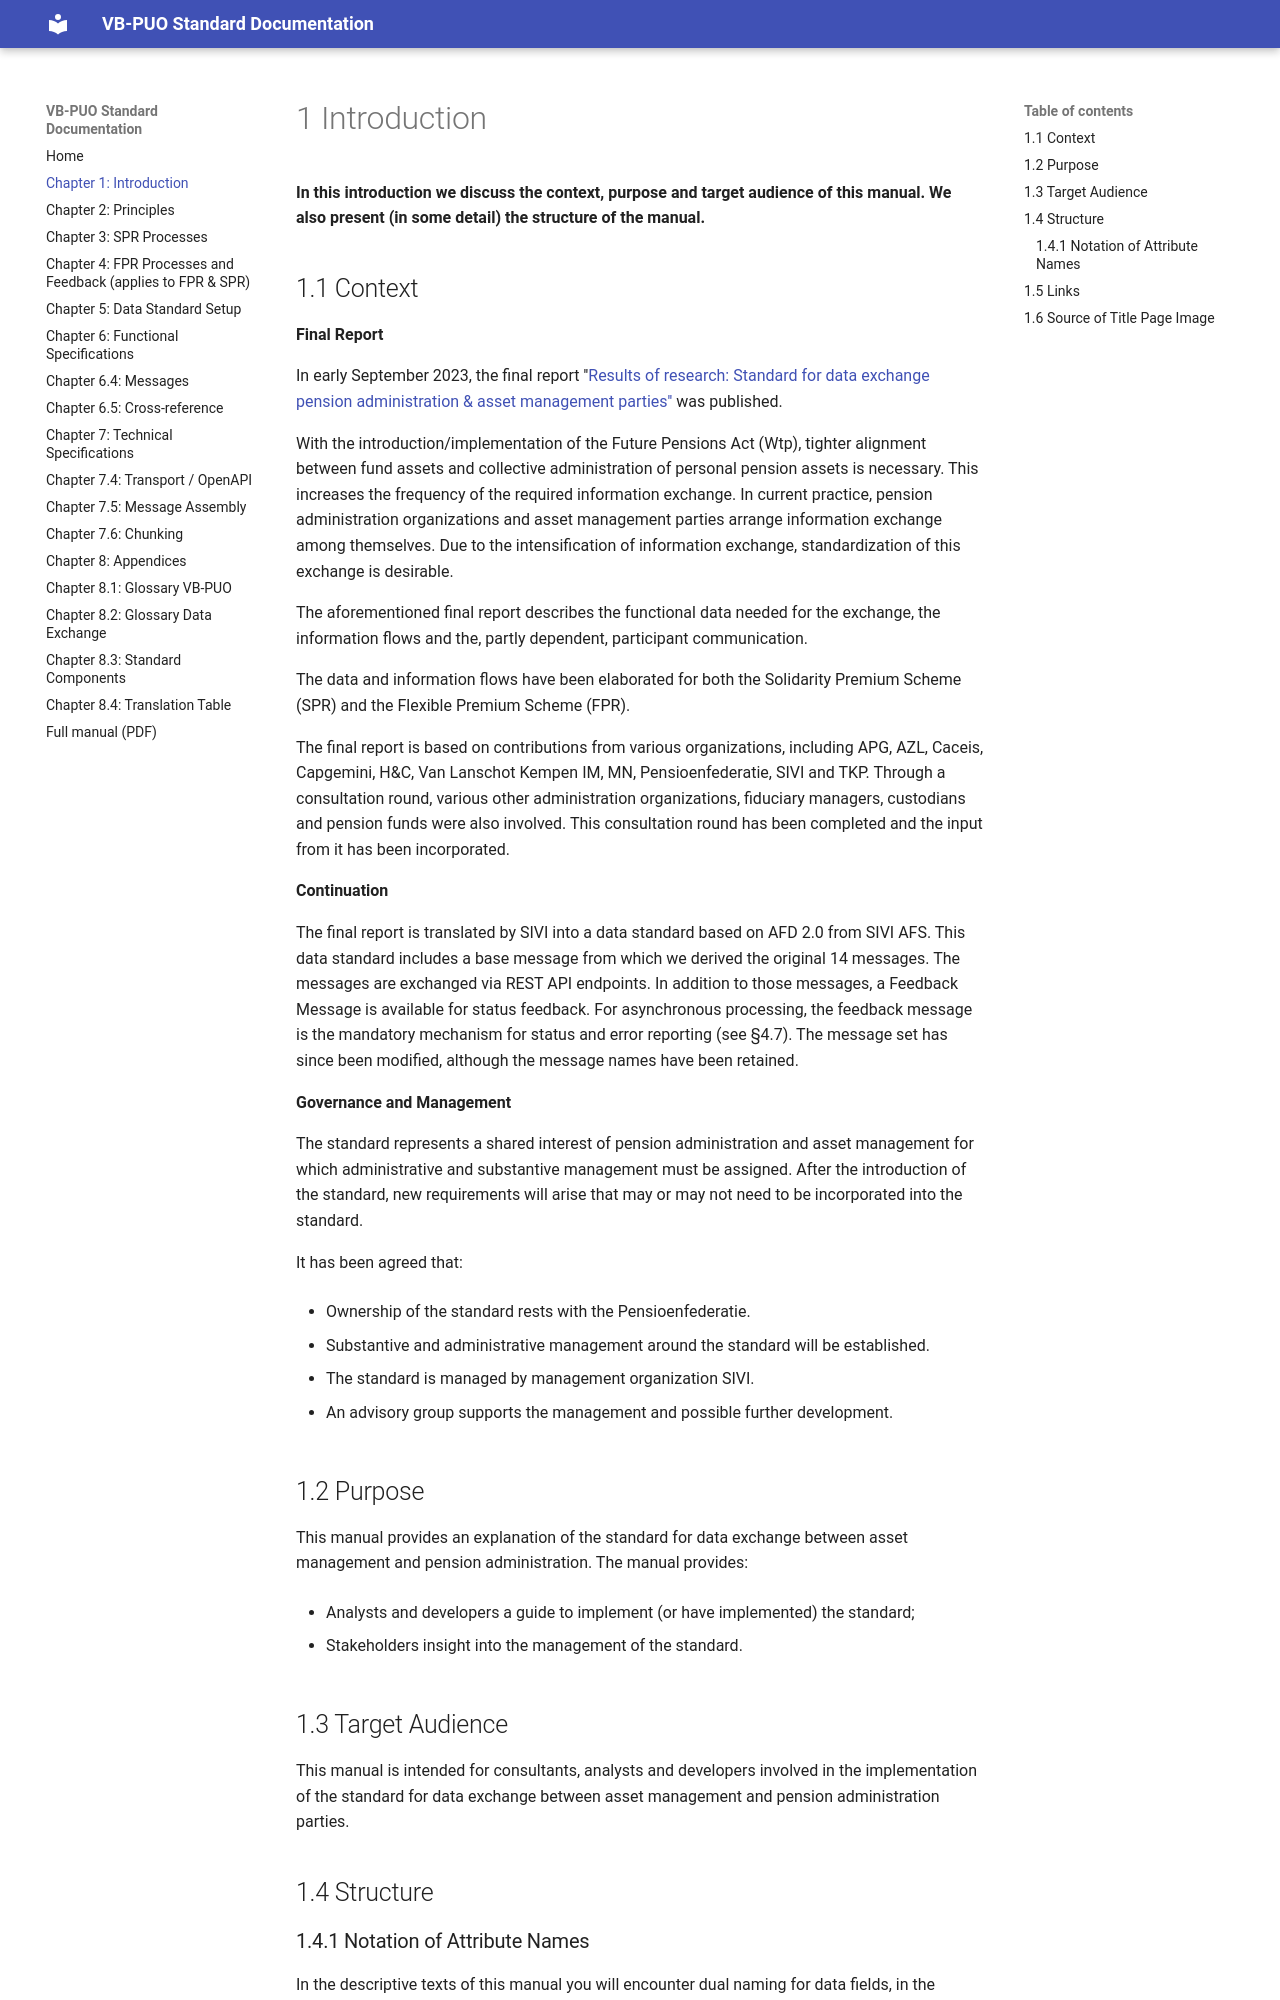

repository: Stichting-SIVI/VBPUOdsk-docs · page: 2027-prerelease/chapter-1-introduction/index.html · generator: mkdocs

# 1 Introduction

**In this introduction we discuss the context, the purpose and the target audience of this manual. We also present the structure of the manual (in some detail).**

## 1.1 Context

**Final report**

In early September 2023 the final report ‘’[Results of research: Standard for data exchange between pension administration & asset management parties’’](https://www.pensioenfederatie.nl/cms/streambin.aspx?documentid=18380) was published.

With the introduction/implementation of the Future Pensions Act (Wtp), closer alignment between fund assets and the collective administration of personal pension assets is necessary. This increases the frequency of the required information exchange. In current practice, pension providers and asset management parties arrange the information exchange between themselves. Because the information exchange is intensifying, standardisation of the information exchange is desirable.

The final report mentioned describes the functional data required for the exchange, the information flows and the participant communication that partly depends on them.

The data and information flows have been worked out for both the solidarity premium scheme and the flexible premium scheme.

The final report is based on contributions from various organisations, including APG, AZL, Caceis, Capgemini, H&C, Van Lanschot Kempen IM, MN, Pensioenfederatie, SIVI and TKP. Through a consultation round, various other administration organisations, fiduciaries, custodians and pension funds, among others, were also involved. This consultation round has been completed and the input from it has been incorporated.

**Follow-up**

SIVI translates the final report into a data standard based on AFD 2.0 from SVI AFS. This data standard comes with a base message from which we derived the original 14 messages. The messages are exchanged via REST API endpoints. In addition to those messages, a Feedback_Message is available for feedback. In asynchronous processing, the feedback message is the mandatory mechanism for status and error feedback (see [§4.4](../chapter-4-fpr-processes/#44-feedback-message-resending)). The message set has since been changed, although the message names have been retained.

**Governance and management**

The standard represents a shared interest of pension administration and asset management, for which administrative and substantive management must be assigned. After the introduction of the standard, new wishes will arise that may or may not have to be included in the standard.

It has been agreed that:

- Ownership of the standard rests with the Pensioenfederatie.

- Substantive and administrative management of the standard will be put in place.

- The standard is managed by the management organisation SIVI.

- An advisory group supports the management and any further development.

## 1.2 Purpose

This manual provides an explanation of the standard for data exchange between asset management and pension administration. The manual gives:

- Analysts and developers a guide to implement the standard (or have it implemented);

- Those involved insight into the management of the standard.

## 1.3 Target Audience

This manual is intended for consultants, analysts and developers involved in the implementation of the standard for data exchange between asset management and pension administration parties.

## 1.4 Structure
